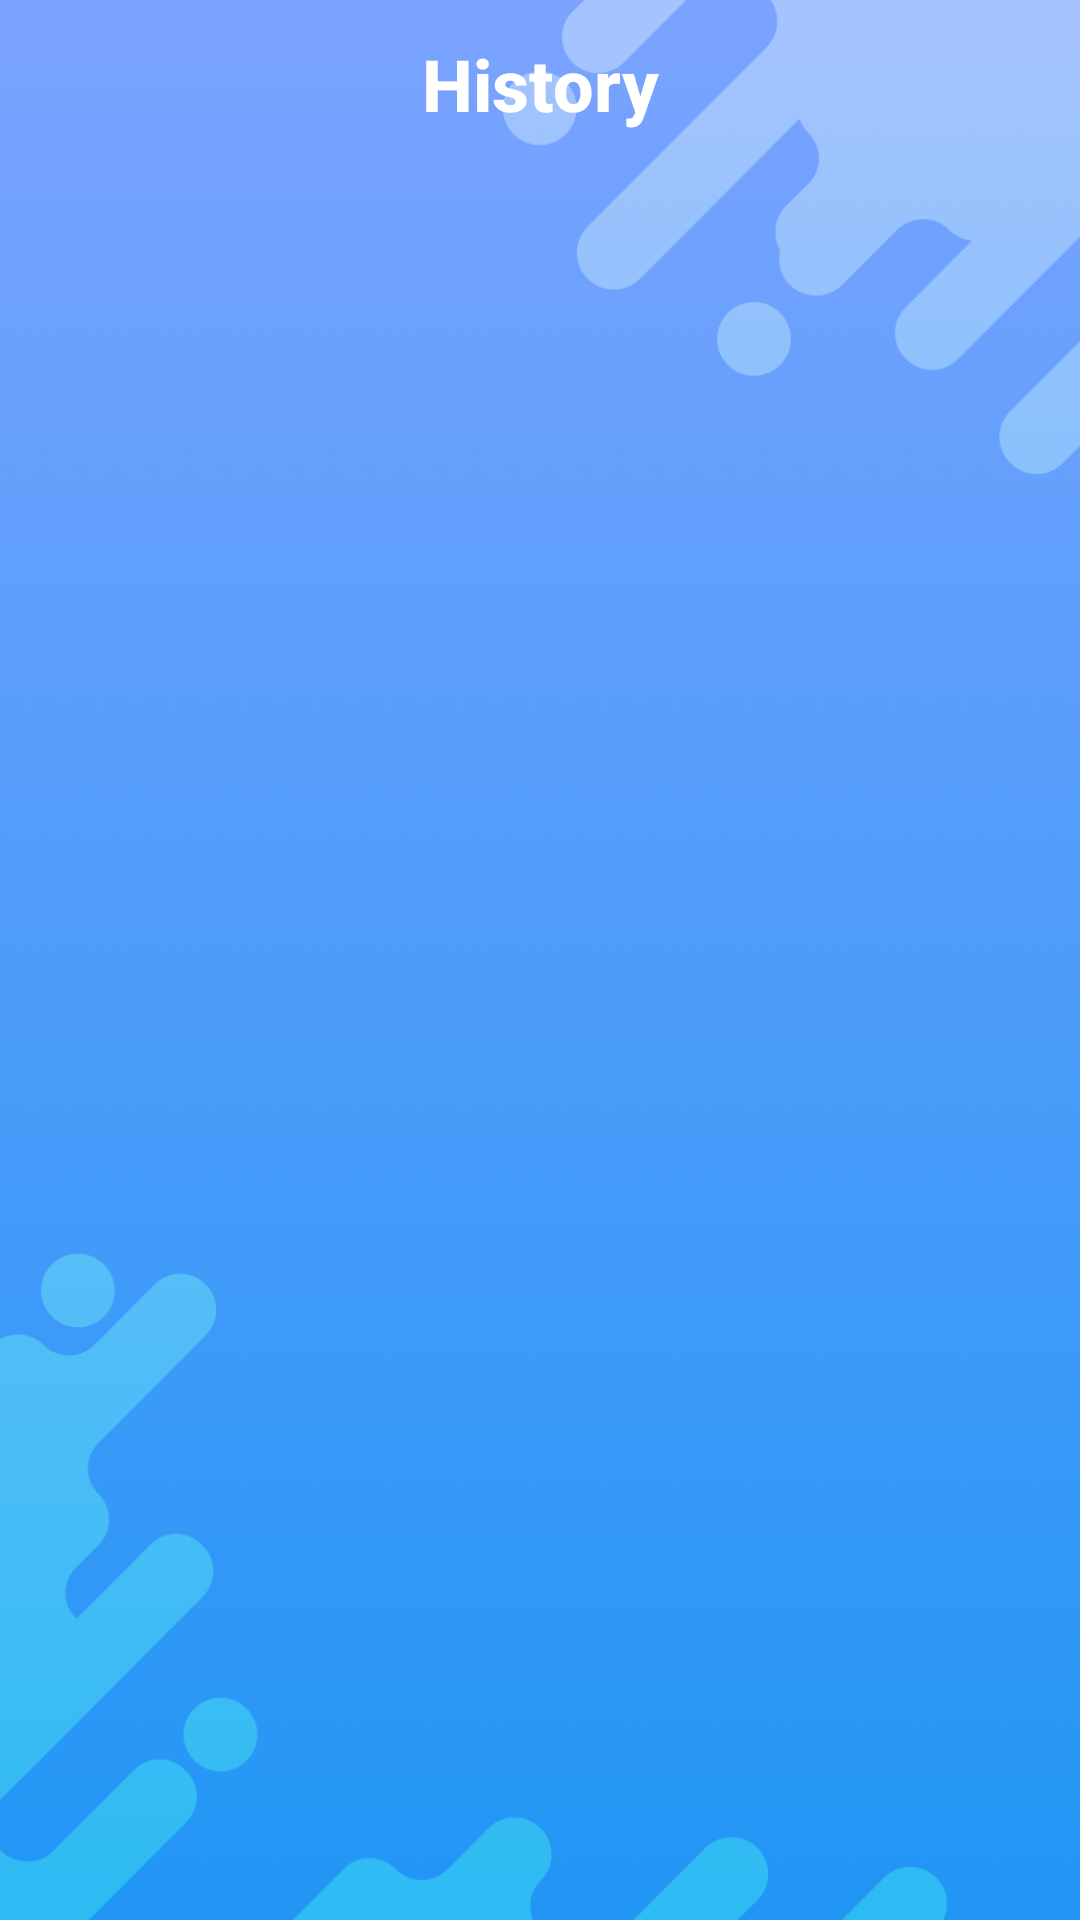

Produce the Android XML layout that renders to this screen, including the resource entries it uses.
<!-- AndroidManifest.xml: application theme Theme.Huishoutao -->
<!-- res/layout/fragment_history.xml -->
<?xml version="1.0" encoding="utf-8"?>
<LinearLayout xmlns:android="http://schemas.android.com/apk/res/android"
    xmlns:tools="http://schemas.android.com/tools"
    android:layout_width="match_parent"
    android:layout_height="match_parent"
    android:orientation="vertical"
    android:background="@mipmap/page_bg"
    tools:context=".fragment.RecordFragment">

    <TextView
        android:layout_width="match_parent"
        android:layout_height="?actionBarSize"
        android:fontFamily="sans-serif-medium"
        android:gravity="center"
        android:text="History"
        android:textColor="@android:color/white"
        android:textSize="24sp"
        android:textStyle="bold" />

    <androidx.recyclerview.widget.RecyclerView
        android:id="@+id/recycler"
        android:layout_width="match_parent"
        android:layout_height="match_parent"/>

</LinearLayout>
<!-- resources referenced by this layout -->
<resources>
  <!-- mipmap page_bg: png bitmap (mipmap-xxhdpi, 116882 bytes) -->
  <style name="Theme.Huishoutao" parent="Theme.MaterialComponents.DayNight.DarkActionBar">
          
          <item name="colorPrimary">@color/purple_500</item>
          <item name="colorPrimaryVariant">@color/purple_700</item>
          <item name="colorOnPrimary">@color/white</item>
          
          <item name="colorSecondary">@color/teal_200</item>
          <item name="colorSecondaryVariant">@color/teal_700</item>
          <item name="colorOnSecondary">@color/black</item>
          
          <item name="android:statusBarColor" tools:targetApi="l">?attr/colorPrimaryVariant</item>
          
          <item name="windowActionBar">false</item>
          <item name="windowNoTitle">true</item>
      </style>
  <!-- not gathered from this repository: default colours our renderer supplied (Android Studio template values) -->
  <color name="purple_500">#FF6200EE</color>
  <color name="purple_700">#FF3700B3</color>
  <color name="teal_200">#FF03DAC5</color>
  <color name="teal_700">#FF018786</color>
  <color name="black">#FF000000</color>
  <color name="white">#FFFFFFFF</color>
</resources>
